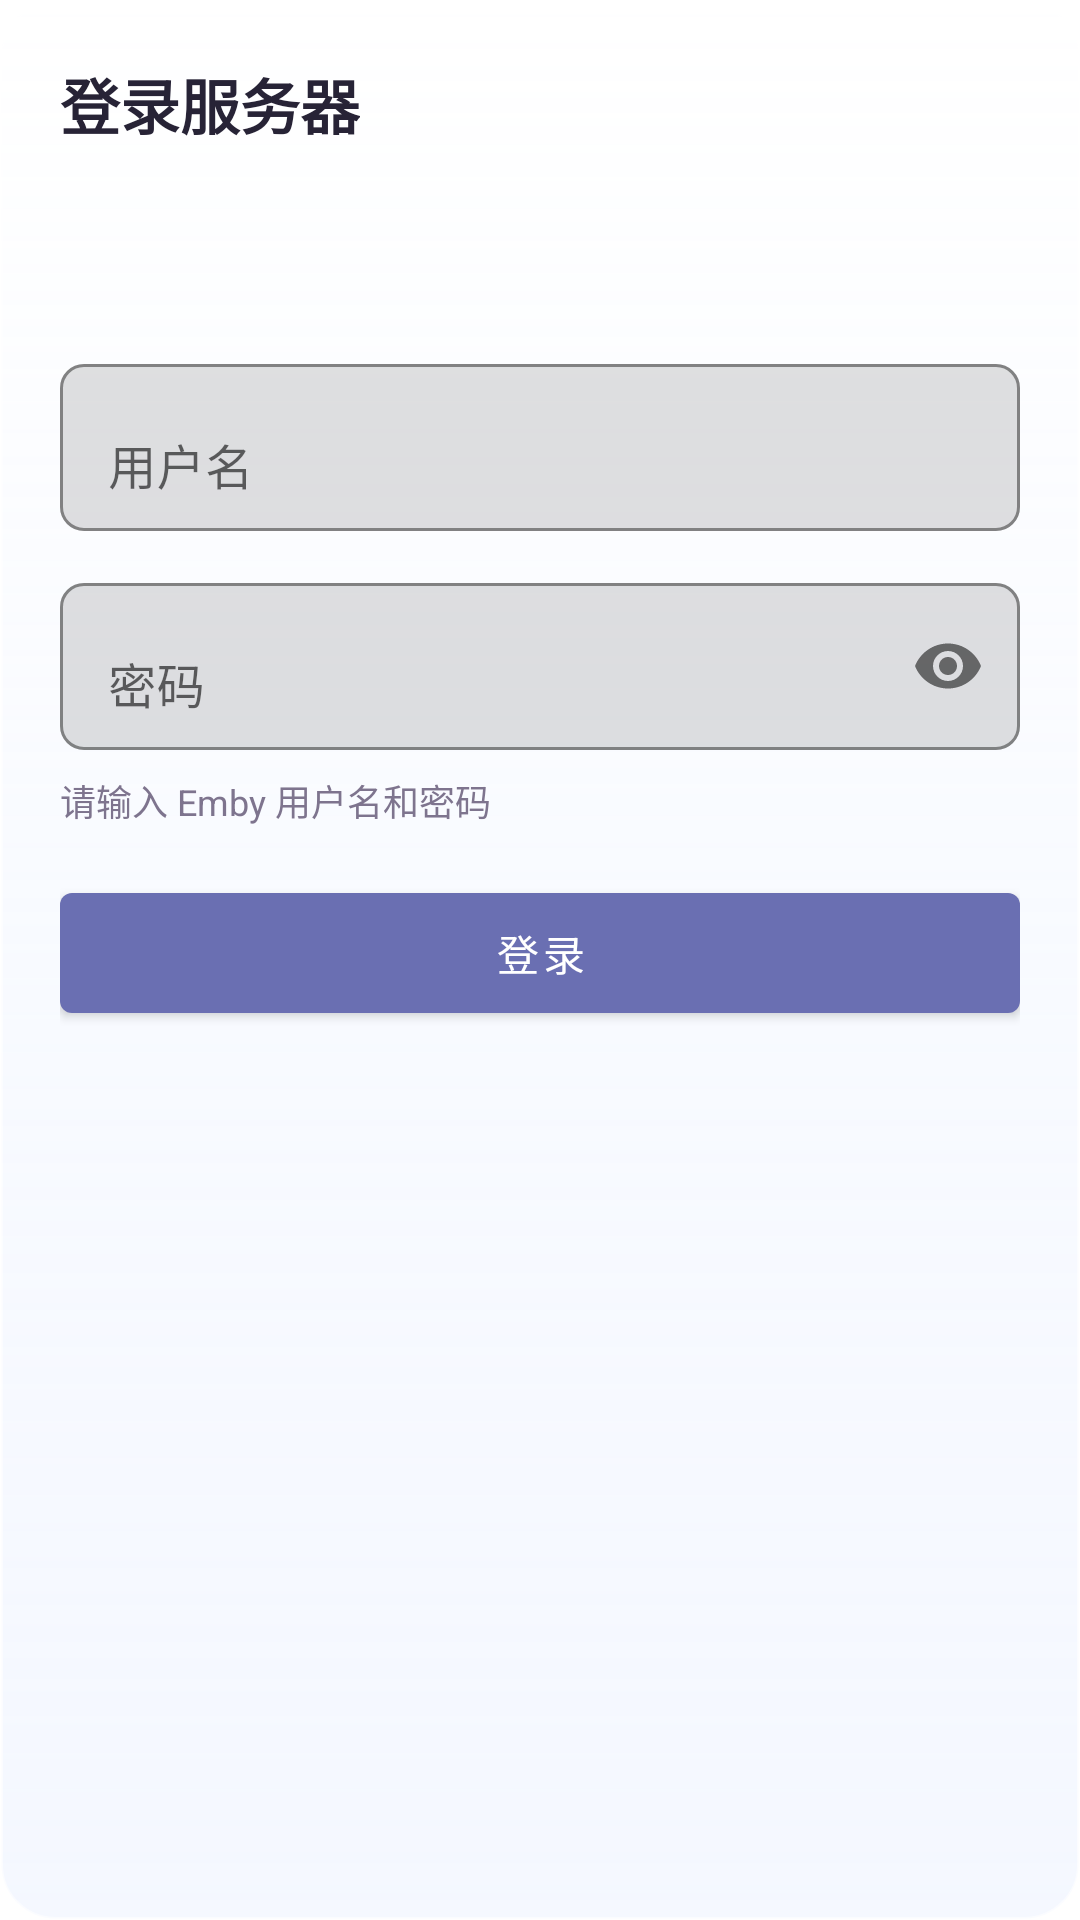

Reconstruct the res/layout file that produces this screen, plus the resources it refers to.
<!-- AndroidManifest.xml: application theme Theme.EmbyPro -->
<!-- res/layout/dialog_server_login.xml -->
<?xml version="1.0" encoding="utf-8"?>
<LinearLayout xmlns:android="http://schemas.android.com/apk/res/android"
    xmlns:app="http://schemas.android.com/apk/res-auto"
    android:layout_width="match_parent"
    android:layout_height="wrap_content"
    android:layout_margin="24dp"
    android:background="@drawable/bg_home_poster_glass_card"
    android:elevation="12dp"
    android:orientation="vertical"
    android:paddingStart="20dp"
    android:paddingTop="20dp"
    android:paddingEnd="20dp"
    android:paddingBottom="18dp">

    <TextView
        android:layout_width="wrap_content"
        android:layout_height="wrap_content"
        android:text="@string/login_server_title"
        android:textColor="@color/text_primary"
        android:textSize="20sp"
        android:textStyle="bold" />

    <TextView
        android:id="@+id/connectedServerNameText"
        android:layout_width="wrap_content"
        android:layout_height="wrap_content"
        android:layout_marginTop="10dp"
        android:textColor="@color/text_primary"
        android:textSize="15sp"
        android:textStyle="bold" />

    <TextView
        android:id="@+id/connectedServerAddressText"
        android:layout_width="match_parent"
        android:layout_height="wrap_content"
        android:layout_marginTop="4dp"
        android:textColor="@color/text_secondary"
        android:textSize="12sp" />

    <com.google.android.material.textfield.TextInputLayout
        android:layout_width="match_parent"
        android:layout_height="wrap_content"
        android:layout_marginTop="16dp"
        app:boxBackgroundMode="outline"
        app:boxCornerRadiusBottomEnd="8dp"
        app:boxCornerRadiusBottomStart="8dp"
        app:boxCornerRadiusTopEnd="8dp"
        app:boxCornerRadiusTopStart="8dp">

        <com.google.android.material.textfield.TextInputEditText
            android:id="@+id/usernameInput"
            android:layout_width="match_parent"
            android:layout_height="wrap_content"
            android:hint="@string/username"
            android:inputType="textPersonName" />
    </com.google.android.material.textfield.TextInputLayout>

    <com.google.android.material.textfield.TextInputLayout
        android:layout_width="match_parent"
        android:layout_height="wrap_content"
        android:layout_marginTop="12dp"
        app:boxBackgroundMode="outline"
        app:boxCornerRadiusBottomEnd="8dp"
        app:boxCornerRadiusBottomStart="8dp"
        app:boxCornerRadiusTopEnd="8dp"
        app:boxCornerRadiusTopStart="8dp"
        app:endIconMode="password_toggle">

        <com.google.android.material.textfield.TextInputEditText
            android:id="@+id/passwordInput"
            android:layout_width="match_parent"
            android:layout_height="wrap_content"
            android:hint="@string/password"
            android:inputType="textPassword" />
    </com.google.android.material.textfield.TextInputLayout>

    <TextView
        android:id="@+id/loginHintText"
        android:layout_width="wrap_content"
        android:layout_height="wrap_content"
        android:layout_marginTop="8dp"
        android:text="@string/login_hint"
        android:textColor="@color/text_secondary"
        android:textSize="12sp" />

    <com.google.android.material.button.MaterialButton
        android:id="@+id/loginButton"
        android:layout_width="match_parent"
        android:layout_height="wrap_content"
        android:layout_marginTop="16dp"
        android:minHeight="52dp"
        android:text="@string/login_server"
        android:textColor="@android:color/white"
        app:backgroundTint="@color/dialog_button" />

</LinearLayout>
<!-- resources referenced by this layout -->
<resources>
  <color name="dialog_button">#FF6A6FB2</color>
  <color name="text_primary">#FF272336</color>
  <color name="text_secondary">#FF7E748E</color>
  <!-- drawable bg_home_poster_glass_card (drawable) -->
  <?xml version="1.0" encoding="utf-8"?>
  <shape xmlns:android="http://schemas.android.com/apk/res/android"
      android:shape="rectangle">
      <corners android:radius="18dp" />
      <gradient
          android:angle="270"
          android:startColor="#8CFFFFFF"
          android:centerColor="#6EEFF4FF"
          android:endColor="#54DFE9FF" />
      <stroke
          android:width="1dp"
          android:color="#99FFFFFF" />
  </shape>
  <string name="login_hint">请输入 Emby 用户名和密码</string>
  <string name="login_server">登录</string>
  <string name="login_server_title">登录服务器</string>
  <string name="password">密码</string>
  <string name="username">用户名</string>
  <style name="Theme.EmbyPro" parent="Theme.MaterialComponents.DayNight.NoActionBar">
          <item name="colorPrimary">@color/purple_500</item>
          <item name="colorPrimaryVariant">@color/purple_700</item>
          <item name="colorOnPrimary">@color/white</item>
          <item name="colorSecondary">@color/teal_200</item>
          <item name="colorSecondaryVariant">@color/teal_700</item>
          <item name="colorOnSecondary">@color/black</item>
          <item name="android:statusBarColor">@android:color/transparent</item>
          <item name="android:navigationBarColor">@android:color/transparent</item>
          <item name="android:windowLightStatusBar">true</item>
          <item name="android:windowLightNavigationBar">true</item>
      </style>
  <color name="purple_500">#B68AF9</color>
  <color name="purple_700">#FCFCFC</color>
  <color name="white">#FFFFFFFF</color>
  <color name="teal_200">#FF03DAC5</color>
  <color name="teal_700">#FF018786</color>
  <color name="black">#FF000000</color>
</resources>
